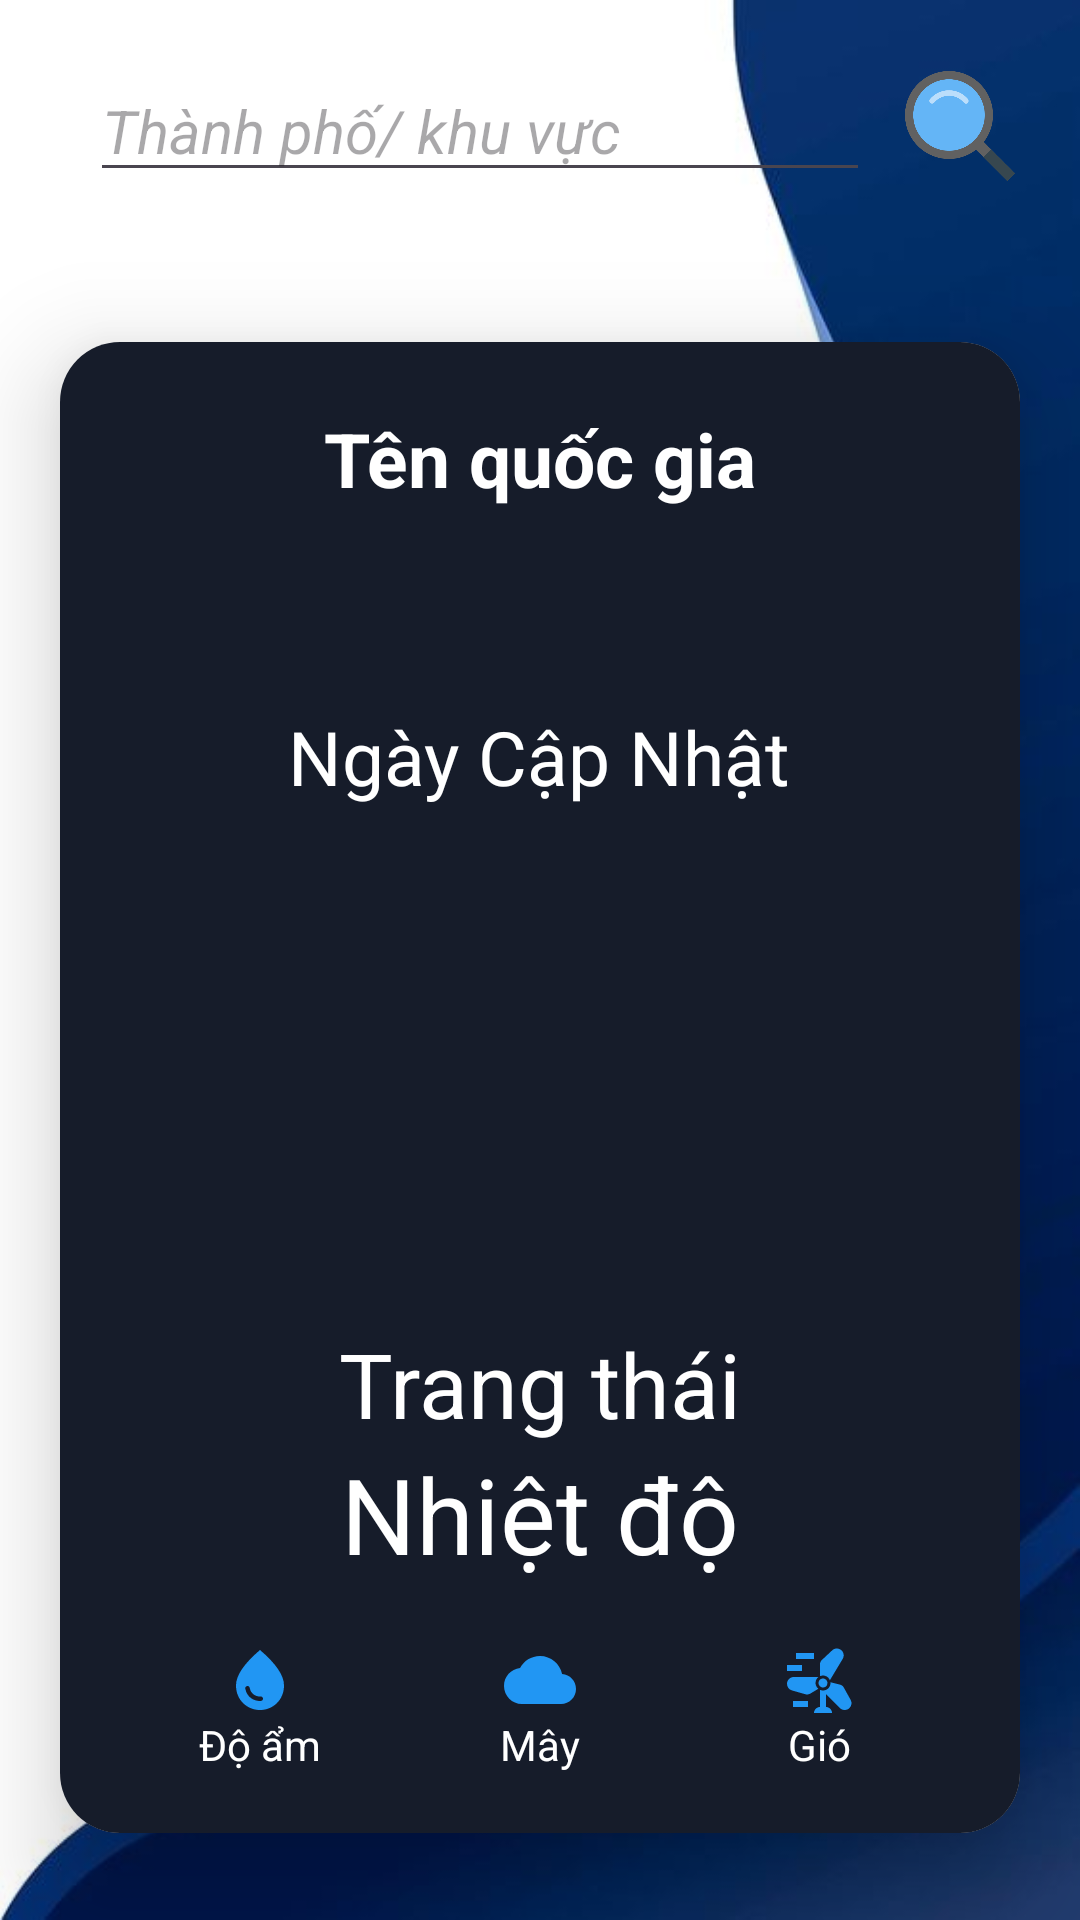

Produce the Android XML layout that renders to this screen, including the resource entries it uses.
<!-- AndroidManifest.xml: application theme Theme.Newsapp -->
<!-- res/layout/fragment_weather.xml -->
<?xml version="1.0" encoding="utf-8"?>
<LinearLayout xmlns:android="http://schemas.android.com/apk/res/android"
    xmlns:app="http://schemas.android.com/apk/res-auto"
    xmlns:tools="http://schemas.android.com/tools"
    android:layout_width="match_parent"
    android:layout_height="match_parent"
    android:orientation="vertical"
    android:background="@drawable/bglogin2"
    tools:context=".activity.WeatherActivity">

    <LinearLayout
        android:layout_width="match_parent"
        android:layout_height="wrap_content"
        android:layout_marginTop="10dp"
        android:orientation="horizontal">

        <ImageView
            android:id="@+id/ok"
            android:layout_width="wrap_content"
            android:layout_height="wrap_content"
            android:layout_marginStart="15dp"
            android:layout_marginTop="15dp"
            android:src="@drawable/ic_arrow_back_24px" />

        <EditText
            android:id="@+id/edittextSearch"
            android:layout_width="260dp"
            android:layout_height="wrap_content"
            android:layout_marginStart="15dp"
            android:layout_marginLeft="2dp"
            android:layout_marginTop="10dp"
            android:hint="@string/textAddress"
            android:textStyle="italic"
            android:textColor="@color/blue"
            android:textSize="20dp" />

        <ImageView
            android:id="@+id/btnSearch"
            android:layout_width="match_parent"
            android:layout_height="match_parent"
            android:layout_marginTop="10dp"
            android:layout_marginRight="10dp"
            android:src="@drawable/search_1" />
    </LinearLayout>

    <androidx.cardview.widget.CardView
        android:layout_width="match_parent"
        android:layout_height="wrap_content"
        android:layout_marginStart="20dp"
        android:layout_marginTop="50dp"
        android:layout_marginEnd="20dp"
        app:cardCornerRadius="20dp"
        app:cardElevation="20dp">

        <LinearLayout
            android:layout_width="match_parent"
            android:layout_height="wrap_content"
            android:layout_gravity="center_horizontal"
            android:background="@color/black_2"
            android:orientation="vertical"
            android:padding="20dp">

            <TextView
                style="@style/TEXT"
                android:id="@+id/textviewQuocGia"
                android:layout_width="wrap_content"
                android:layout_height="wrap_content"
                android:layout_gravity="center"
                android:layout_marginTop="2dp"
                android:text="Tên quốc gia"
                android:textColor="@color/white"
                android:textSize="25dp"
                android:textStyle="bold" />

            <TextView
                android:id="@+id/textviewThanhpho"
                android:layout_width="wrap_content"
                android:layout_height="wrap_content"
                android:layout_gravity="center"
                android:layout_marginTop="2dp"
                android:textColor="@color/white"
                android:textSize="25dp"
                android:textStyle="bold" />

            <TextView
                android:id="@+id/textviewNgayCapNhat"
                android:layout_width="wrap_content"
                android:layout_height="wrap_content"
                android:layout_gravity="center"
                android:layout_marginTop="30dp"
                android:text="Ngày Cập Nhật"
                android:textColor="@color/white"
                android:textSize="25dp" />

            <ImageView
                android:id="@+id/imgIcon"
                android:layout_width="150dp"
                android:layout_height="150dp"
                android:layout_gravity="center"
                android:layout_marginTop="2dp" />

            <TextView
                android:id="@+id/textviewTrangThai"
                android:layout_width="wrap_content"
                android:layout_height="wrap_content"
                android:layout_gravity="center"
                android:layout_marginTop="20dp"
                android:text="Trang thái"
                android:textColor="@color/white"
                android:textSize="30dp" />

            <TextView
                android:id="@+id/textviewNhietDo"
                android:layout_width="wrap_content"
                android:layout_height="wrap_content"
                android:layout_gravity="center"
                android:text="Nhiệt độ"
                android:textColor="@color/white"
                android:textSize="35dp" />

            <LinearLayout
                android:layout_width="match_parent"
                android:layout_height="wrap_content"
                android:layout_marginTop="20dp"
                android:orientation="horizontal"
                android:weightSum="3">

                <LinearLayout
                    android:layout_width="0dp"
                    android:layout_height="wrap_content"
                    android:layout_weight="1"
                    android:gravity="center"
                    android:orientation="vertical">

                    <ImageView
                        android:layout_width="wrap_content"
                        android:layout_height="wrap_content"
                        android:src="@drawable/baseline_water_drop_24" />

                    <TextView
                        android:id="@+id/textviewDoam"
                        android:layout_width="wrap_content"
                        android:layout_height="wrap_content"
                        android:text="Độ ẩm"
                        android:textColor="@color/white" />
                </LinearLayout>

                <LinearLayout
                    android:layout_width="0dp"
                    android:layout_height="wrap_content"
                    android:layout_weight="1"
                    android:gravity="center"
                    android:orientation="vertical">

                    <ImageView
                        android:layout_width="wrap_content"
                        android:layout_height="wrap_content"
                        android:src="@drawable/baseline_wb_cloudy_24" />

                    <TextView
                        android:id="@+id/textviewMay"
                        android:layout_width="wrap_content"
                        android:layout_height="wrap_content"
                        android:text="Mây"
                        android:textColor="@color/white" />
                </LinearLayout>

                <LinearLayout
                    android:layout_width="0dp"
                    android:layout_height="wrap_content"
                    android:layout_weight="1"
                    android:gravity="center"
                    android:orientation="vertical">

                    <ImageView
                        android:layout_width="wrap_content"
                        android:layout_height="wrap_content"
                        android:src="@drawable/baseline_wind_power_24" />

                    <TextView
                        android:id="@+id/textviewGio"
                        android:layout_width="wrap_content"
                        android:layout_height="wrap_content"
                        android:text="Gió"
                        android:textColor="@color/white" />
                </LinearLayout>
            </LinearLayout>

        </LinearLayout>
    </androidx.cardview.widget.CardView>

</LinearLayout>
<!-- resources referenced by this layout -->
<resources>
  <color name="black_2">#161c2a</color>
  <color name="blue">#FF0000FF</color>
  <color name="white">#FFFFFFFF</color>
  <!-- drawable baseline_water_drop_24 (drawable) -->
  <vector xmlns:android="http://schemas.android.com/apk/res/android"
      android:width="24dp"
      android:height="24dp"
      android:tint="#2196F3"
      android:viewportWidth="24"
      android:viewportHeight="24">
      <path
          android:fillColor="#2F84C8"
          android:pathData="M12,2c-5.33,4.55 -8,8.48 -8,11.8c0,4.98 3.8,8.2 8,8.2s8,-3.22 8,-8.2C20,10.48 17.33,6.55 12,2zM7.83,14c0.37,0 0.67,0.26 0.74,0.62c0.41,2.22 2.28,2.98 3.64,2.87c0.43,-0.02 0.79,0.32 0.79,0.75c0,0.4 -0.32,0.73 -0.72,0.75c-2.13,0.13 -4.62,-1.09 -5.19,-4.12C7.01,14.42 7.37,14 7.83,14z" />
  </vector>
  <!-- drawable baseline_wb_cloudy_24 (drawable) -->
  <vector xmlns:android="http://schemas.android.com/apk/res/android"
      android:width="24dp"
      android:height="24dp"
      android:tint="#2196F3"
      android:viewportWidth="24"
      android:viewportHeight="24">
      <path
          android:fillColor="@android:color/white"
          android:pathData="M19.36,10.04C18.67,6.59 15.64,4 12,4 9.11,4 6.6,5.64 5.35,8.04 2.34,8.36 0,10.91 0,14c0,3.31 2.69,6 6,6h13c2.76,0 5,-2.24 5,-5 0,-2.64 -2.05,-4.78 -4.64,-4.96z" />
  </vector>
  <!-- drawable baseline_wind_power_24 (drawable) -->
  <vector xmlns:android="http://schemas.android.com/apk/res/android"
      android:width="24dp"
      android:height="24dp"
      android:tint="#2196F3"
      android:viewportWidth="24"
      android:viewportHeight="24">
      <path
          android:fillColor="@android:color/white"
          android:pathData="M4,3h6v2h-6z" />
      <path
          android:fillColor="@android:color/white"
          android:pathData="M1,7h5v2h-5z" />
      <path
          android:fillColor="@android:color/white"
          android:pathData="M3,19h5v2h-5z" />
      <path
          android:fillColor="@android:color/white"
          android:pathData="M13.73,10.61c0.75,0.23 1.3,0.78 1.57,1.46l4.27,-7.11c0.65,-1.08 0.3,-2.48 -0.78,-3.13c-0.87,-0.52 -1.99,-0.41 -2.73,0.29l-3.43,3.21C12.23,5.7 12,6.23 12,6.78v3.93C12.36,10.56 12.98,10.38 13.73,10.61z" />
      <path
          android:fillColor="@android:color/white"
          android:pathData="M10.61,12.27c0.16,-0.52 0.48,-0.96 0.89,-1.27H3.28C2.02,11 1,12.02 1,13.28c0,1.02 0.67,1.91 1.65,2.19l4.51,1.29c0.53,0.15 1.1,0.08 1.58,-0.21l2.69,-1.61C10.66,14.32 10.3,13.27 10.61,12.27z" />
      <path
          android:fillColor="@android:color/white"
          android:pathData="M22.21,18.61l-2.28,-4.1c-0.27,-0.48 -0.73,-0.83 -1.26,-0.97l-3.18,-0.8c0.03,0.32 0,0.66 -0.1,0.99c-0.32,1.06 -1.28,1.77 -2.39,1.77c-0.61,0 -0.99,-0.22 -1,-0.22V21c-1.1,0 -2,0.9 -2,2h6c0,-1.1 -0.9,-2 -2,-2v-4.28l4.61,4.61c0.89,0.89 2.33,0.89 3.22,0C22.55,20.61 22.71,19.5 22.21,18.61z" />
      <path
          android:fillColor="@android:color/white"
          android:pathData="M12.56,14.43c0.79,0.24 1.63,-0.2 1.87,-1c0.24,-0.79 -0.2,-1.63 -1,-1.87c-0.79,-0.24 -1.63,0.2 -1.87,1C11.32,13.35 11.77,14.19 12.56,14.43z" />
  </vector>
  <!-- drawable bglogin2: jpg bitmap (drawable, 22324 bytes) -->
  <!-- drawable search_1: png bitmap (drawable, 13779 bytes) -->
  <string name="textAddress">Thành phố/ khu vực</string>
  <style name="TEXT">
          <item name="android:textColor">#000</item>
      </style>
  <style name="Theme.Newsapp" parent="Base.Theme.Newsapp" />
  <style name="Base.Theme.Newsapp" parent="Theme.Material3.DayNight.NoActionBar">
          
          
      </style>
</resources>
